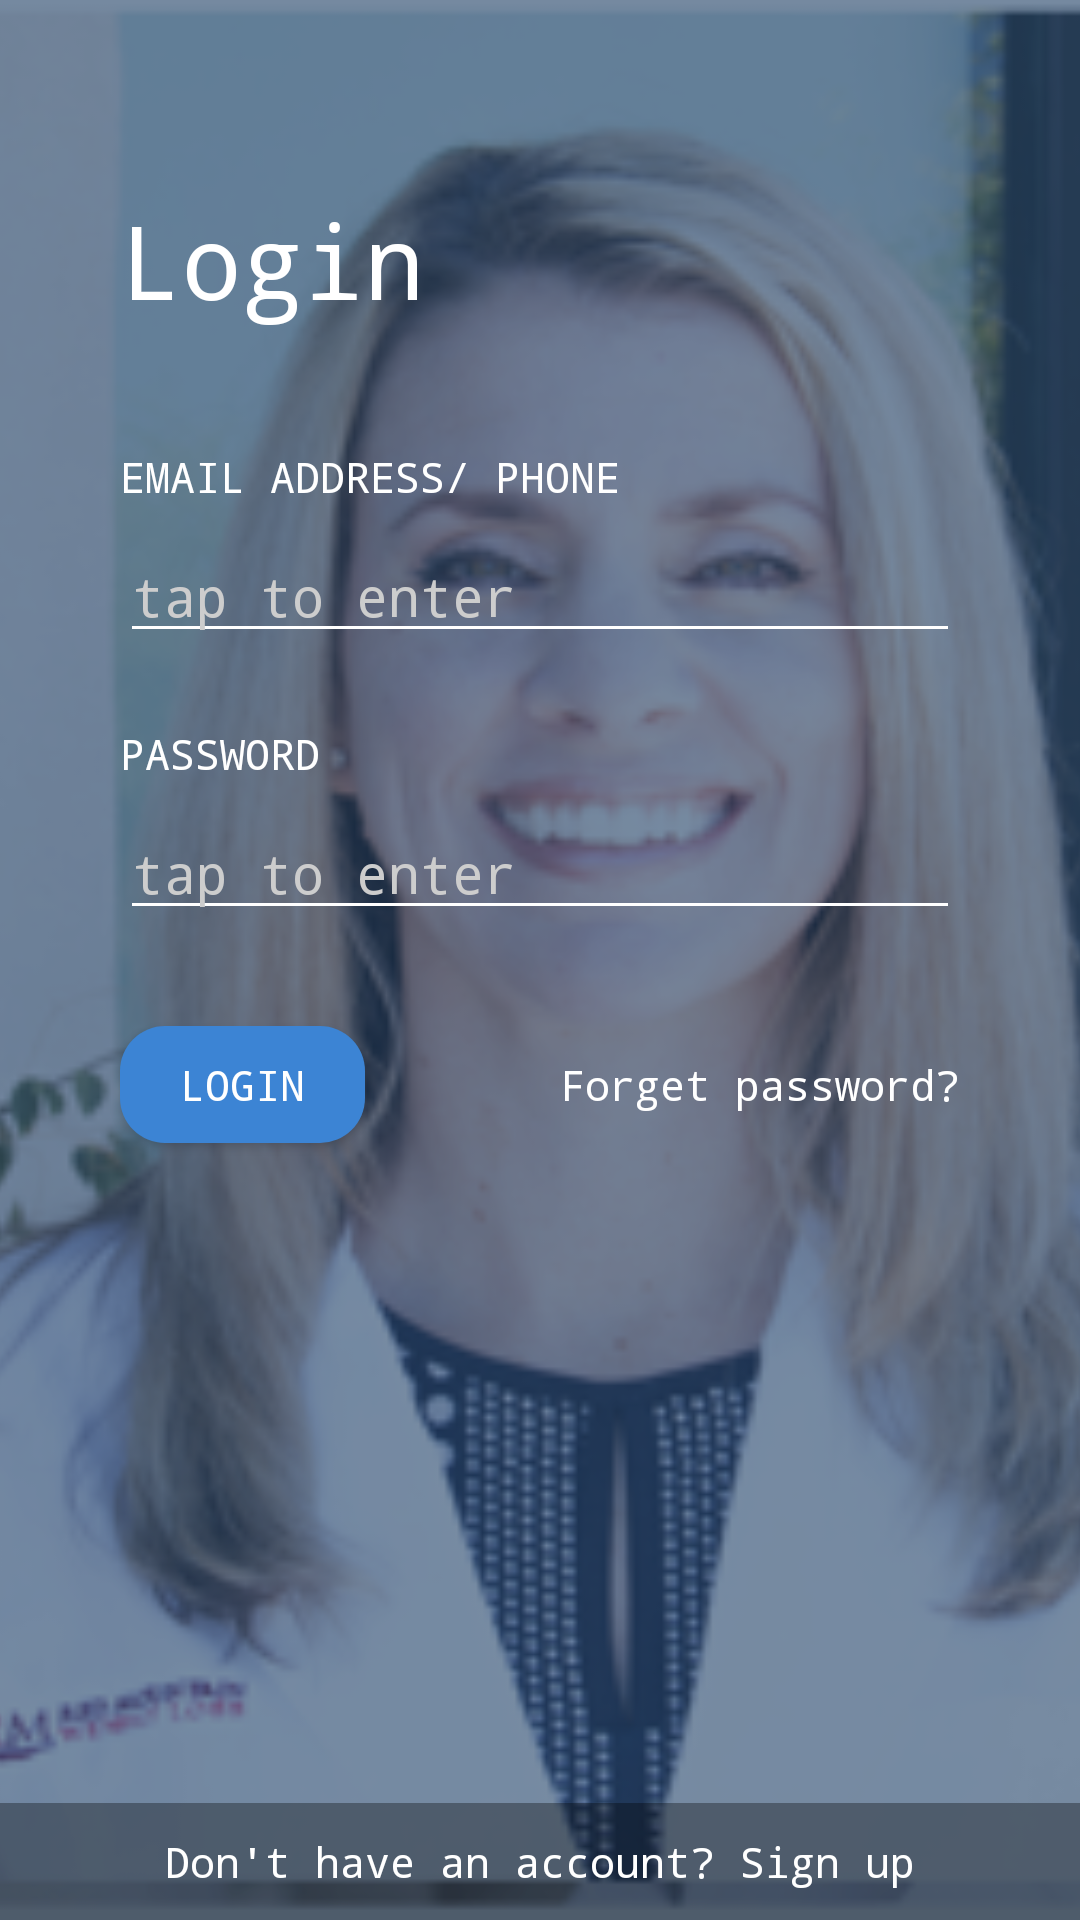

This screen was rendered from an Android layout file. Write that file and the resources it references.
<!-- AndroidManifest.xml: application theme AppTheme -->
<!-- res/layout/activity_login.xml -->
<?xml version="1.0" encoding="utf-8"?>
<android.support.constraint.ConstraintLayout xmlns:android="http://schemas.android.com/apk/res/android"
    xmlns:app="http://schemas.android.com/apk/res-auto"
    xmlns:tools="http://schemas.android.com/tools"
    android:layout_width="match_parent"
    android:layout_height="match_parent"
    tools:context=".Login">

    <ImageView
        android:id="@+id/imageView2"
        android:layout_width="0dp"
        android:layout_height="0dp"
        android:scaleType="centerCrop"
        app:layout_constraintBottom_toBottomOf="parent"
        app:layout_constraintEnd_toEndOf="parent"
        app:layout_constraintStart_toStartOf="parent"
        app:layout_constraintTop_toTopOf="parent"
        app:srcCompat="@drawable/dd" />

    <ImageView
        android:layout_width="match_parent"
        android:layout_height="match_parent"
        android:src="@drawable/darkshade"/>

    <TextView
        android:id="@+id/textView6"
        android:layout_width="0dp"
        android:layout_height="wrap_content"
        android:background="#55000000"
        android:gravity="center"
        android:padding="10dp"
        android:text="Don't have an account? Sign up"
        android:textColor="#ffffff"
        android:typeface="monospace"
        app:layout_constraintBottom_toBottomOf="parent"
        app:layout_constraintEnd_toEndOf="parent"
        app:layout_constraintStart_toStartOf="parent" />

    <ImageButton
        android:id="@+id/imageButton3"
        android:layout_width="wrap_content"
        android:layout_height="wrap_content"
        android:layout_marginStart="16dp"
        android:layout_marginTop="40dp"
        android:background="@drawable/arrow"
        app:layout_constraintStart_toStartOf="parent"
        app:layout_constraintTop_toTopOf="parent" />

    <TextView
        android:id="@+id/textView7"
        android:layout_width="wrap_content"
        android:layout_height="wrap_content"
        android:layout_marginStart="40dp"
        android:layout_marginTop="24dp"
        android:text="Login"
        android:textColor="#ffffff"
        android:textSize="34sp"
        android:typeface="monospace"
        app:layout_constraintStart_toStartOf="parent"
        app:layout_constraintTop_toBottomOf="@+id/imageButton3" />

    <TextView
        android:id="@+id/textView8"
        android:layout_width="wrap_content"
        android:layout_height="wrap_content"
        android:layout_marginStart="40dp"
        android:layout_marginTop="40dp"
        android:text="EMAIL ADDRESS/ PHONE"
        android:textColor="#ffffff"
        android:typeface="monospace"
        app:layout_constraintStart_toStartOf="parent"
        app:layout_constraintTop_toBottomOf="@+id/textView7" />

    <EditText
        android:id="@+id/editText"
        android:layout_width="0dp"
        android:layout_height="wrap_content"
        android:layout_marginStart="40dp"
        android:layout_marginTop="8dp"
        android:layout_marginEnd="40dp"
        android:ems="10"
        android:hint="tap to enter"
        android:backgroundTint="#ffffff"
        android:inputType="textEmailAddress"
        android:textColor="#ffffff"
        android:textColorHint="#cdcdcd"
        android:typeface="monospace"
        app:layout_constraintEnd_toEndOf="parent"
        app:layout_constraintStart_toStartOf="parent"
        app:layout_constraintTop_toBottomOf="@+id/textView8" />

    <TextView
        android:id="@+id/textView9"
        android:layout_width="wrap_content"
        android:layout_height="wrap_content"
        android:layout_marginStart="40dp"
        android:layout_marginTop="24dp"
        android:text="PASSWORD"
        android:textColor="#ffffff"
        android:typeface="monospace"
        app:layout_constraintStart_toStartOf="parent"
        app:layout_constraintTop_toBottomOf="@+id/editText" />

    <EditText
        android:id="@+id/editText2"
        android:layout_width="0dp"
        android:layout_height="wrap_content"
        android:layout_marginStart="40dp"
        android:layout_marginTop="8dp"
        android:layout_marginEnd="40dp"
        android:ems="10"
        android:hint="tap to enter"
        android:backgroundTint="#ffffff"
        android:inputType="textPassword"
        android:typeface="monospace"
        android:textColor="#ffffff"
        android:textColorHint="#cdcdcd"
        app:layout_constraintEnd_toEndOf="parent"
        app:layout_constraintStart_toStartOf="parent"
        app:layout_constraintTop_toBottomOf="@+id/textView9" />

    <Button
        android:id="@+id/button3"
        android:layout_width="wrap_content"
        android:layout_height="wrap_content"
        android:layout_marginStart="40dp"
        android:layout_marginTop="32dp"
        android:text="LOGIN"
        android:minWidth="0dp"
        android:minHeight="0dp"
        android:paddingStart="20dp"
        android:paddingTop="10dp"
        android:paddingEnd="20dp"
        android:paddingBottom="10dp"
        android:background="@drawable/bllebtn"
        android:textColor="#ffffff"
        android:typeface="monospace"
        app:layout_constraintEnd_toStartOf="@+id/textView10"
        app:layout_constraintHorizontal_bias="0.5"
        app:layout_constraintHorizontal_chainStyle="spread_inside"
        app:layout_constraintStart_toStartOf="parent"
        app:layout_constraintTop_toBottomOf="@+id/editText2" />

    <TextView
        android:id="@+id/textView10"
        android:layout_width="wrap_content"
        android:layout_height="wrap_content"
        android:layout_marginEnd="40dp"
        android:text="Forget password?"
        android:textColor="#ffffff"
        android:typeface="monospace"
        android:gravity="center_vertical|end"
        app:layout_constraintBottom_toBottomOf="@+id/button3"
        app:layout_constraintEnd_toEndOf="parent"
        app:layout_constraintHorizontal_bias="0.5"
        app:layout_constraintStart_toEndOf="@+id/button3"
        app:layout_constraintTop_toTopOf="@+id/button3" />

    <ProgressBar
        android:id="@+id/progressBar2"
        style="?android:attr/progressBarStyle"
        android:layout_width="44dp"
        android:layout_height="wrap_content"
        android:layout_marginStart="8dp"
        android:layout_marginTop="8dp"
        android:layout_marginEnd="8dp"
        android:layout_marginBottom="8dp"
        android:visibility="gone"
        app:layout_constraintBottom_toBottomOf="parent"
        app:layout_constraintEnd_toEndOf="parent"
        app:layout_constraintStart_toStartOf="parent"
        app:layout_constraintTop_toTopOf="@+id/imageView2"
        app:layout_constraintVertical_bias="0.48000002" />

</android.support.constraint.ConstraintLayout>
<!-- resources referenced by this layout -->
<resources>
  <!-- drawable bllebtn (drawable) -->
  <?xml version="1.0" encoding="utf-8"?>
  <shape xmlns:android="http://schemas.android.com/apk/res/android"
      android:shape="rectangle">
  
  
      <corners
          android:radius="15dp"
          />
  
      <solid
          android:color="#3c84d4"/>
  
  </shape>
  <!-- drawable darkshade (drawable) -->
  <?xml version="1.0" encoding="utf-8"?>
  <shape xmlns:android="http://schemas.android.com/apk/res/android"
      android:shape="rectangle">
  
  
  
      <solid
          android:color="#991d3e64"/>
  
  </shape>
  <!-- drawable dd: png bitmap (drawable, 101505 bytes) -->
  <style name="AppTheme" parent="Theme.AppCompat.Light.NoActionBar">
          
          <item name="colorPrimary">@color/colorPrimary</item>
          <item name="colorPrimaryDark">@color/colorPrimaryDark</item>
          <item name="colorAccent">@color/colorAccent</item>
          <item name="drawerArrowStyle">@style/MaterialDrawer.DrawerArrowStyle</item>
      </style>
  <color name="colorPrimary">#46688E</color>
  <color name="colorPrimaryDark">#edecec</color>
  <color name="colorAccent">#46688E</color>
  <style name="MaterialDrawer.DrawerArrowStyle" parent="Widget.AppCompat.DrawerArrowToggle">
  
          <item name="spinBars">false</item>
          <item name="color">@android:color/white</item>
  
      </style>
</resources>
